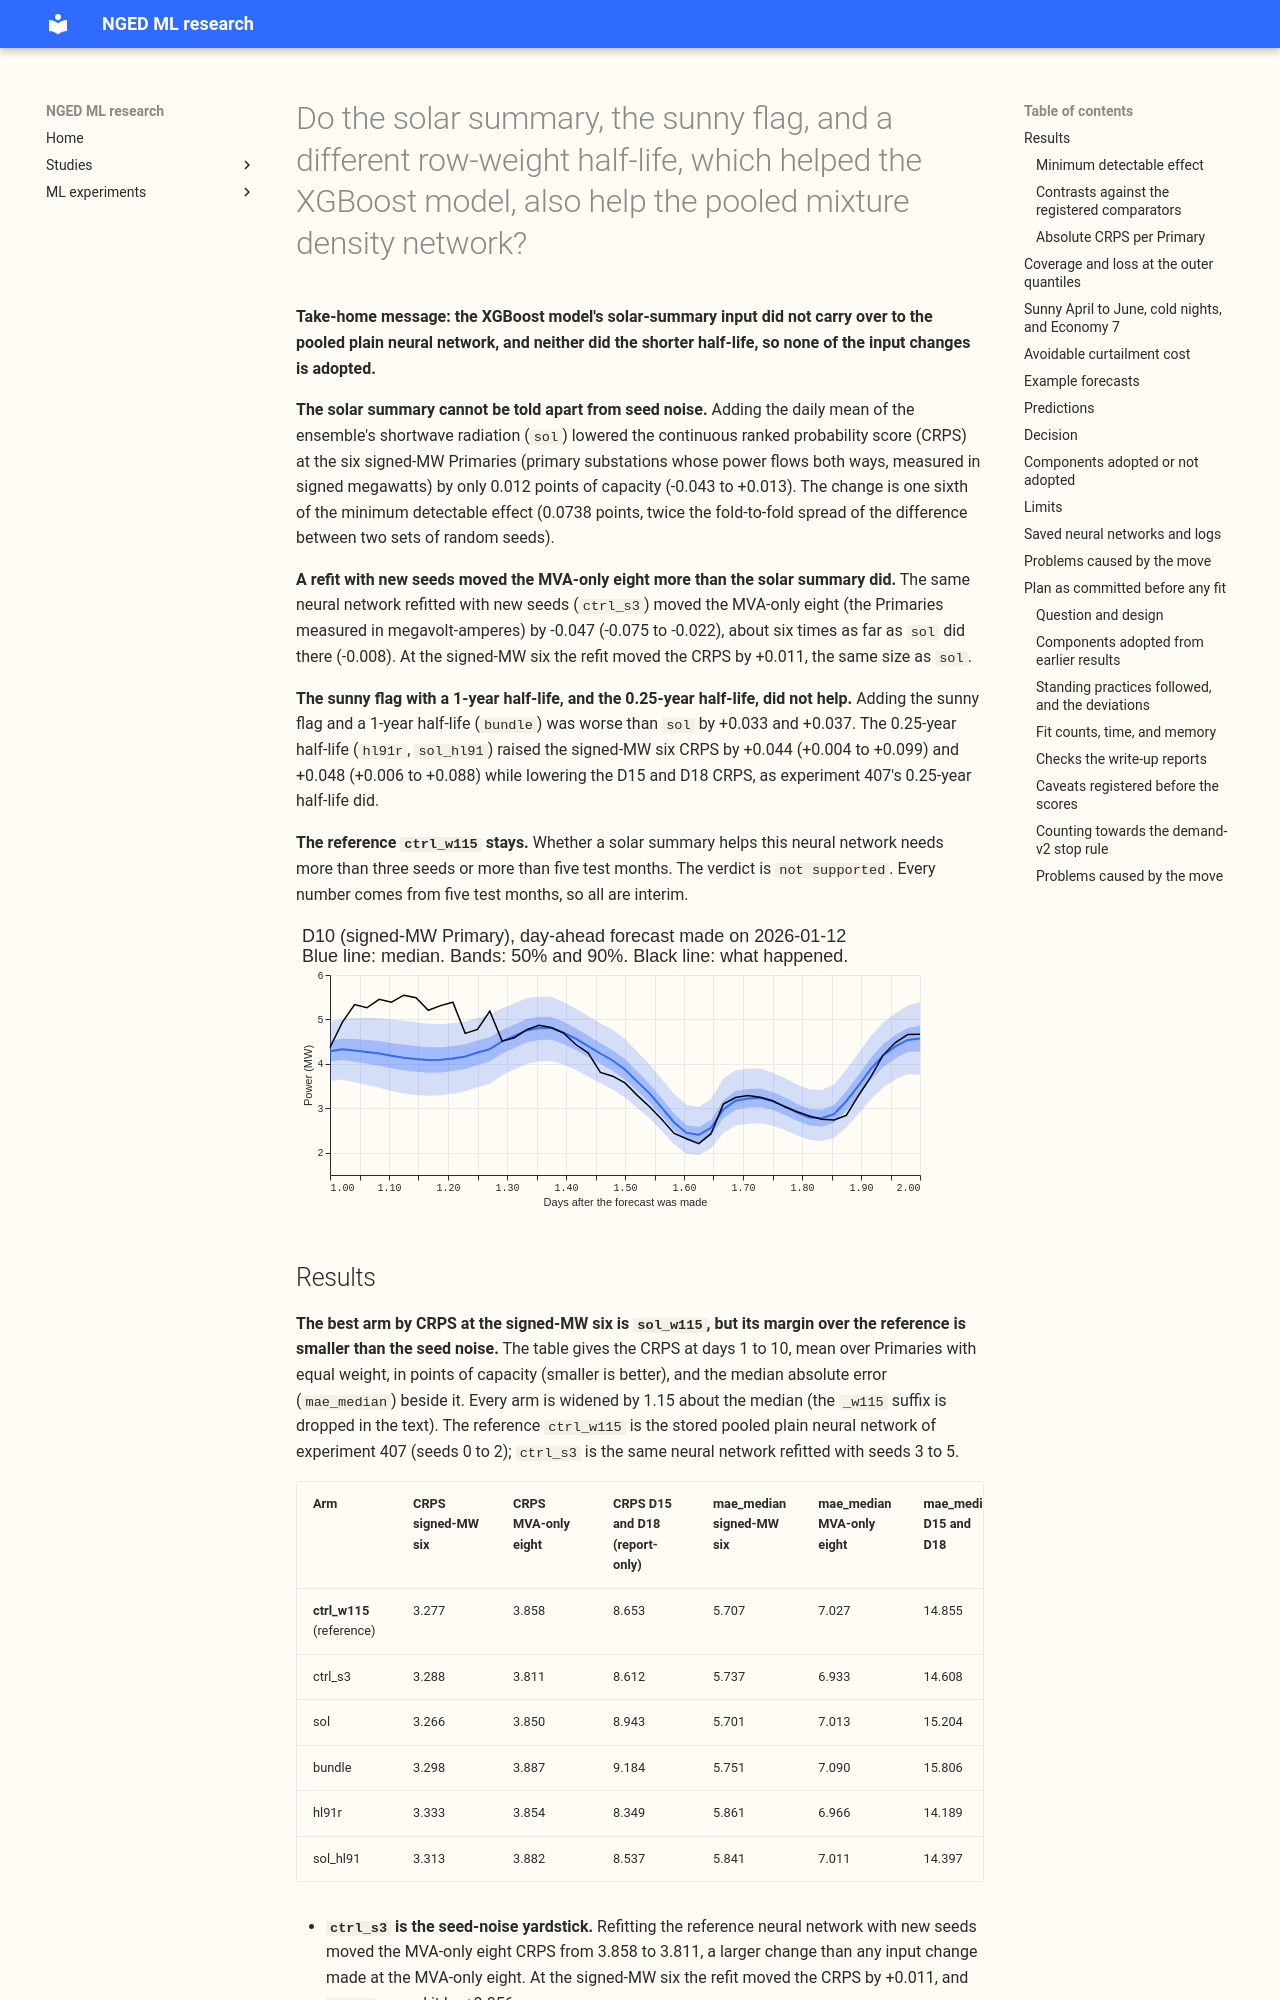

repository: openclimatefix/nged-ml-research · page: ml-experiments/00419-pooled-mixture-density-network-solar-summary-sunny-flag-and-half-life-input-ports/result/index.html · generator: mkdocs

---
id: "00419"
slug: pooled-mixture-density-network-solar-summary-sunny-flag-and-half-life-input-ports
title: >-
  Do the solar summary, the sunny flag, and a different row-weight half-life, which helped the
  XGBoost model, also help the pooled mixture density network?
theme: production-reference-and-best-guess
also_relevant_to:
  - retraining-and-training-history
  - weather-products-and-blending
status: done
kind: other
protocol: demand-v2
size: >-
  medium. Stored: forecasts, fitted neural networks, and small result tables in this experiment's
  private folder only; experiments 381, 397, 406, and 407 are read and never written. Designs: more
  than one defensible (how the solar summary is computed from the ensemble, the sunny threshold, the
  half-lives), so every arm is registered. Callers: the scripts import experiments 87, 48, 377, 381,
  397, and 407 and the `studies` evaluation code, whose callers sit in those folders. Serving path
  and degradation rule: not touched (this repository holds neither).
hypothesis: >-
  The XGBoost model's gain from a two-column solar summary (experiment 381: -0.051 points at the
  signed-MW six on the scored year) carries over to the pooled plain neural network, which has the
  solar geometry but no cloud-aware summary, and the 0.25-year half-life that lowered the score at
  D15 and D18 and on cold nights in experiment 407 does so again with new random seeds.
prediction: >-
  Written before any score is read. The reference is `ctrl_w115`, the pooled plain neural network
  widened by 1.15 about the median, stored by experiment 407 (seeds 0, 1, and 2; CRPS 3.277 at the
  signed-MW six and 3.858 at the MVA-only eight), and `ctrl_s3` is the same neural network fitted
  again with seeds 3, 4, and 5. S1: the solar summary (`sol`, seeds 0 to 2) lowers the CRPS at days
  1 to 10 at the signed-MW six by at least the minimum detectable effect and by at least 0.02
  points. S2: `bundle` (the solar summary, the sunny flag, and a 1-year half-life; seeds 0 to 2) is
  within 0.03 points of `sol` at both groups, judged on the point estimate (experiment 381 found the
  sunny flag worth -0.002 and experiment 407 found +0.009 for the 1-year half-life alone). S3: the
  0.25-year half-life retested with seeds 3 to 5 (`hl91r`, against `ctrl_s3`) lowers the CRPS at D15
  and D18 and on cold nights, with the same sign as experiment 407 (-0.183 at D15 and D18 and -0.162
  on signed-MW six cold nights), and raises it by no more than 0.10 points at the signed-MW six
  (experiment 407 found +0.073). S4: `sol_hl91` (seeds 0 to 2, against `sol`) lowers the CRPS at D15
  and D18, with the same sign as S3. The sunny April-to-June CRPS of `sol` against the reference is
  reported as a point estimate and predicted to be at least 0.05 points lower; it rests on one
  scored month (2026-06) and decides nothing.
decision_rule: >-
  Each contrast is read per group (signed-MW six; MVA-only eight; D15 and D18, report-only) on CRPS
  at days 1 to 10, with the month-block bootstrap of `studies.eval_protocol` at 95% and 20,000
  resamples. A gain counts only if the interval lies wholly below zero and the point estimate is
  below minus the minimum detectable effect, which is twice the standard deviation, over the five
  folds, of the difference in the signed-MW six CRPS between `ctrl_w115` (seeds 0 to 2) and
  `ctrl_s3` (seeds 3 to 5). That value is printed by the scorer and written on this page before any
  new arm is scored. The verdict rests on the signed-MW six and the MVA-only eight only: D15 and D18
  and the cold-night slice are report-only. The five screen months give wide intervals, so every
  number is interim and a result ranks changes for further testing without supporting a claim of
  benefit. The hypothesis is supported if S1 holds and counts as a gain; partly supported if S1
  fails and `hl91r` lowers the signed-MW six or MVA-only eight CRPS against `ctrl_s3` as a counted
  gain; not supported otherwise. An arm is carried forward if its prediction holds and its interval
  does not lie wholly above zero. Experiment 381 and experiment 407 both picked their arms on months
  that include these five, so a gain here is selected twice and the results rank arms without
  out-of-sample support.
benchmark: >-
  The widened pooled plain neural network `ctrl_w115` and the 0.25-year half-life arm `hl91` of
  experiment 407, the per-Primary neural network of experiment 406, and e
